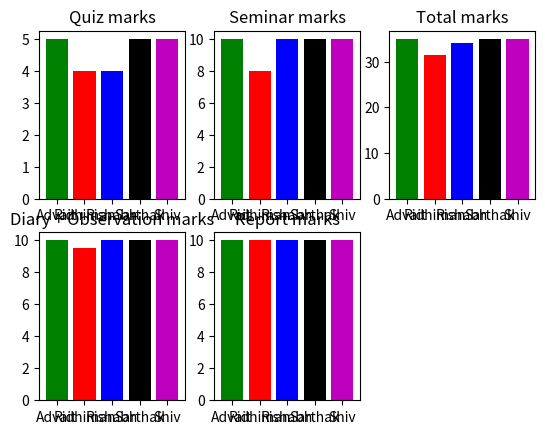

The matplotlib source for this figure:
from matplotlib import pyplot as plt
import numpy as np

students=['Advait','Ridhiman','Rishabh','Sarthak','Shiv']
marks=[[5,4,4,5,5],[10,9.5,10,10,10],[10,8,10,10,10],[10,10,10,10,10]]
total=[]
subjects=['Quiz','Diary + Observation','Seminar','Report','Total']

for i in range(0,5,1):
    s=0
    for j in range(0,4,1):
        s=s+marks[j][i]
    total.insert(i,s)

marks.insert(4,total)
fig,axs = plt.subplots(2,3)

def display(i):
    axs[(i%2),int((i/2))].bar(students,marks[i],color=('g','r','b','k','m'))
    subjects[i]=subjects[i]+" marks"
    axs[(i%2),int((i/2))].set_title(subjects[i])

for i in range(0,5,1):
    display(i)

fig.delaxes(axs[1][2])

plt.show()
